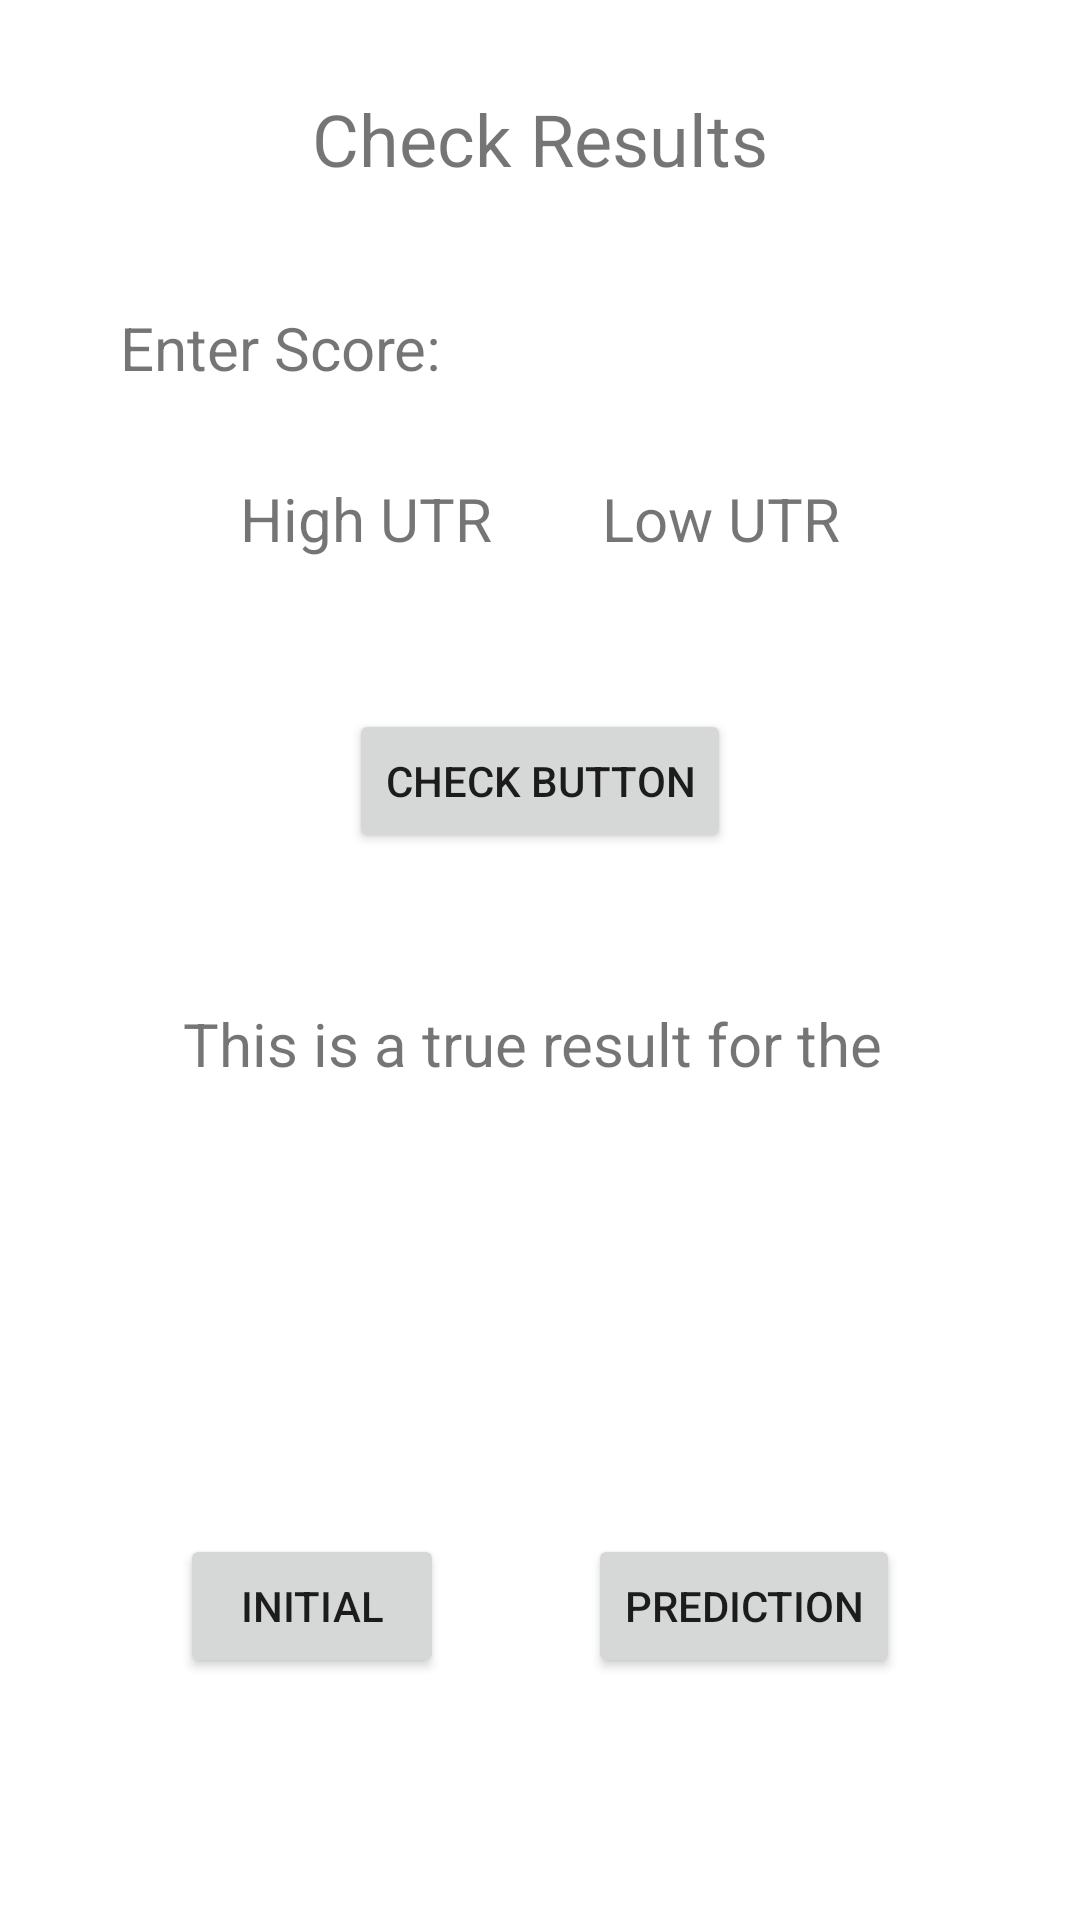

Here is an Android app screen rendered from its layout file. Give the layout XML and the strings, colors and styles it references.
<!-- AndroidManifest.xml: application theme Theme.NeutrallyTennis -->
<!-- res/layout/activity_check.xml -->
<?xml version="1.0" encoding="utf-8"?>
<androidx.constraintlayout.widget.ConstraintLayout xmlns:android="http://schemas.android.com/apk/res/android"
    xmlns:app="http://schemas.android.com/apk/res-auto"
    xmlns:tools="http://schemas.android.com/tools"
    android:layout_width="match_parent"
    android:layout_height="match_parent"
    tools:context=".Check">

    <TextView
        android:id="@+id/textView6"
        android:layout_width="wrap_content"
        android:layout_height="wrap_content"
        android:layout_marginTop="30dp"
        android:text="Check Results"
        android:textSize="24sp"
        app:layout_constraintEnd_toEndOf="parent"
        app:layout_constraintStart_toStartOf="parent"
        app:layout_constraintTop_toTopOf="parent" />

    <TextView
        android:id="@+id/textView7"
        android:layout_width="wrap_content"
        android:layout_height="wrap_content"
        android:layout_marginStart="40dp"
        android:layout_marginTop="40dp"
        android:text="Enter Score:"
        android:textSize="20sp"
        app:layout_constraintStart_toStartOf="parent"
        app:layout_constraintTop_toBottomOf="@+id/textView6" />

    <TextView
        android:id="@+id/textView8"
        android:layout_width="wrap_content"
        android:layout_height="wrap_content"
        android:layout_marginStart="80dp"
        android:layout_marginTop="30dp"
        android:text="High UTR"
        android:textSize="20sp"
        app:layout_constraintStart_toStartOf="parent"
        app:layout_constraintTop_toBottomOf="@+id/textView7" />

    <TextView
        android:id="@+id/textView9"
        android:layout_width="wrap_content"
        android:layout_height="wrap_content"
        android:layout_marginTop="30dp"
        android:layout_marginEnd="80dp"
        android:text="Low UTR"
        android:textSize="20sp"
        app:layout_constraintEnd_toEndOf="parent"
        app:layout_constraintTop_toBottomOf="@+id/textView7" />

    <Button
        android:id="@+id/button"
        android:layout_width="wrap_content"
        android:layout_height="wrap_content"
        android:layout_marginTop="50dp"
        android:text="Check Button"
        app:layout_constraintEnd_toEndOf="parent"
        app:layout_constraintStart_toStartOf="parent"
        app:layout_constraintTop_toBottomOf="@+id/textView8" />

    <TextView
        android:id="@+id/textView10"
        android:layout_width="wrap_content"
        android:layout_height="wrap_content"
        android:layout_marginTop="50dp"
        android:text="This is a true result for the "
        android:textSize="20sp"
        app:layout_constraintEnd_toEndOf="parent"
        app:layout_constraintStart_toStartOf="parent"
        app:layout_constraintTop_toBottomOf="@+id/button" />

    <Button
        android:id="@+id/init"
        android:layout_width="wrap_content"
        android:layout_height="wrap_content"
        android:layout_marginStart="60dp"
        android:layout_marginTop="150dp"
        android:text="initial"
        app:layout_constraintStart_toStartOf="parent"
        app:layout_constraintTop_toBottomOf="@+id/textView10" />

    <Button
        android:id="@+id/pred"
        android:layout_width="wrap_content"
        android:layout_height="wrap_content"
        android:layout_marginTop="150dp"
        android:layout_marginEnd="60dp"
        android:text="Prediction"
        app:layout_constraintEnd_toEndOf="parent"
        app:layout_constraintTop_toBottomOf="@+id/textView10" />
</androidx.constraintlayout.widget.ConstraintLayout>
<!-- resources referenced by this layout -->
<resources>
  <style name="Theme.NeutrallyTennis" parent="Theme.MaterialComponents.DayNight.NoActionBar">
          
          <item name="colorPrimary">@color/purple_500</item>
          <item name="colorPrimaryVariant">@color/purple_700</item>
          <item name="colorOnPrimary">@color/white</item>
          
          <item name="colorSecondary">@color/teal_200</item>
          <item name="colorSecondaryVariant">@color/teal_700</item>
          <item name="colorOnSecondary">@color/black</item>
          
          <item name="android:statusBarColor" tools:targetApi="l">?attr/colorPrimaryVariant</item>
          
      </style>
  <!-- not gathered from this repository: default colours our renderer supplied (Android Studio template values) -->
  <color name="purple_500">#FF6200EE</color>
  <color name="purple_700">#FF3700B3</color>
  <color name="teal_200">#FF03DAC5</color>
  <color name="teal_700">#FF018786</color>
  <color name="black">#FF000000</color>
  <color name="white">#FFFFFFFF</color>
</resources>
